Dataset: AppleBalanced (GitHub, Kuroi042/Leaffliction). Classes: apple black rot, apple rust, apple scab.

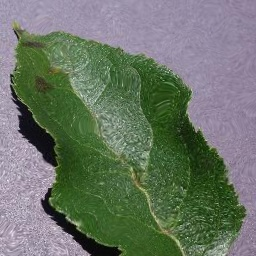
Label: apple scab

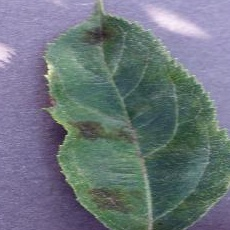
Label: apple scab

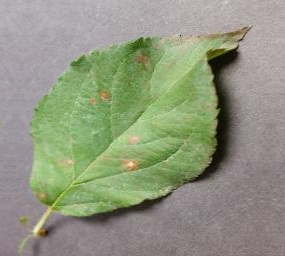
Label: apple rust

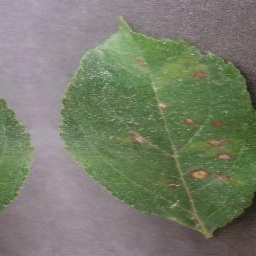
Label: apple rust

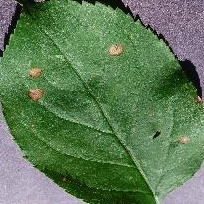
Label: apple black rot

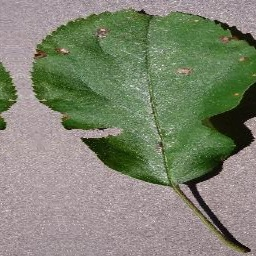
Label: apple black rot
